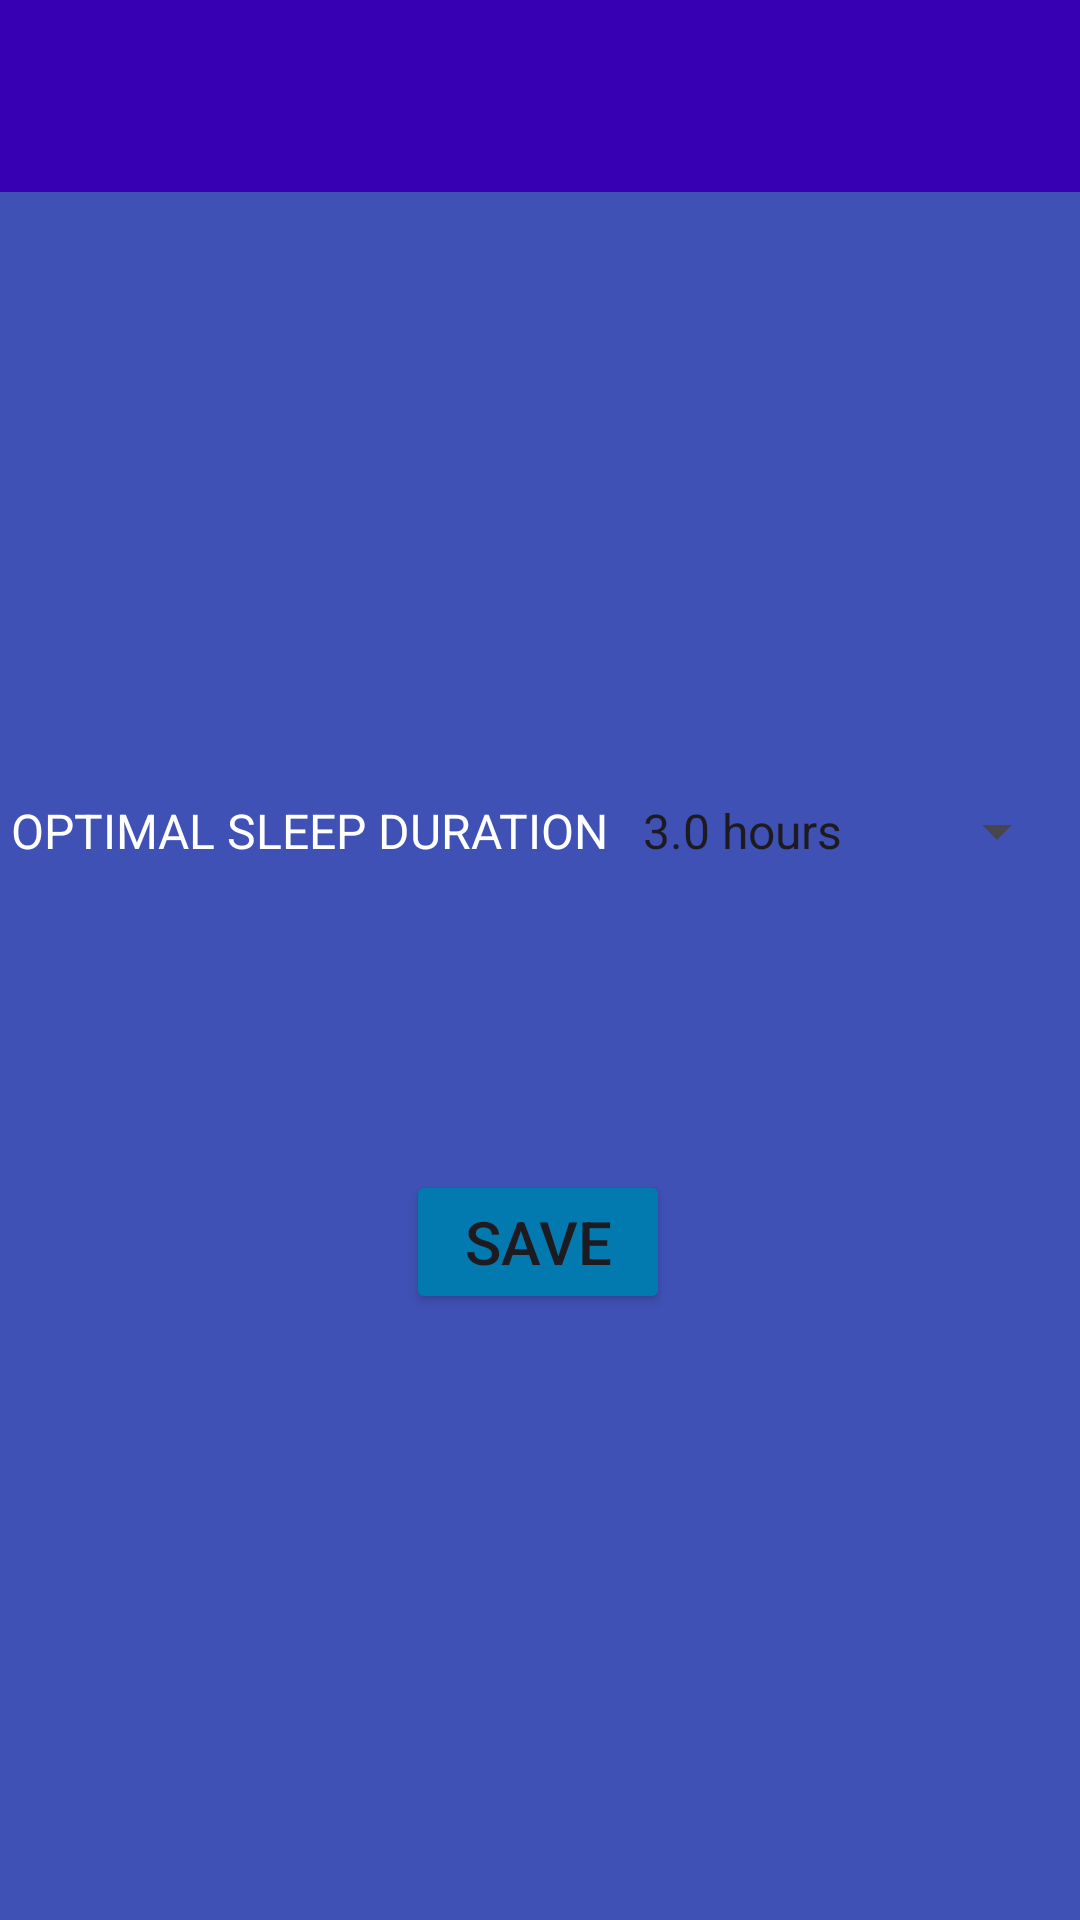

Reconstruct the res/layout file that produces this screen, plus the resources it refers to.
<!-- AndroidManifest.xml: application theme Theme.NemuNemu -->
<!-- res/layout/activity_optimal_sleep_duration.xml -->
<?xml version="1.0" encoding="utf-8"?>
<androidx.constraintlayout.widget.ConstraintLayout xmlns:android="http://schemas.android.com/apk/res/android"
    xmlns:app="http://schemas.android.com/apk/res-auto"
    xmlns:tools="http://schemas.android.com/tools"
    android:id="@+id/main"
    android:layout_width="match_parent"
    android:layout_height="match_parent"
    android:background="@color/background_color"
    tools:context=".OptimalSleepDurationActivity">

    <com.google.android.material.appbar.MaterialToolbar
        android:id="@+id/toolbar"
        android:layout_width="409dp"
        android:layout_height="wrap_content"
        android:background="@color/design_default_color_primary_variant"
        android:minHeight="?attr/actionBarSize"
        android:theme="?attr/actionBarTheme"
        app:layout_constraintEnd_toEndOf="parent"
        app:layout_constraintStart_toStartOf="parent"
        app:layout_constraintTop_toTopOf="parent"
        app:titleTextColor="@color/font_color" />

    <Spinner
        android:id="@+id/optimalSleepDurationSpinner"
        android:layout_width="150dp"
        android:layout_height="wrap_content"
        android:entries="@array/optimal_sleep_duration"
        android:scrollbarSize="4sp"
        app:layout_constraintBottom_toBottomOf="@+id/optimalSleepDurationLabel"
        app:layout_constraintEnd_toEndOf="parent"
        app:layout_constraintHorizontal_bias="0.5"
        app:layout_constraintStart_toEndOf="@+id/optimalSleepDurationLabel"
        app:layout_constraintTop_toTopOf="@+id/optimalSleepDurationLabel" />

    <Button
        android:id="@+id/saveButton"
        android:layout_width="wrap_content"
        android:layout_height="wrap_content"
        android:layout_marginBottom="100dp"
        android:backgroundTint="@color/button_color"
        android:text="@string/save"
        android:textSize="@dimen/font_size"
        app:layout_constraintBottom_toBottomOf="parent"
        app:layout_constraintEnd_toEndOf="parent"
        app:layout_constraintHorizontal_bias="0.498"
        app:layout_constraintStart_toStartOf="parent"
        app:layout_constraintTop_toBottomOf="@+id/optimalSleepDurationLabel" />

    <TextView
        android:id="@+id/optimalSleepDurationLabel"
        android:layout_width="wrap_content"
        android:layout_height="wrap_content"
        android:layout_marginTop="100dp"
        android:text="@string/optimal_sleep_duration"
        android:textColor="@color/font_color"
        android:textSize="16sp"
        app:layout_constraintBottom_toTopOf="@+id/saveButton"
        app:layout_constraintEnd_toStartOf="@+id/optimalSleepDurationSpinner"
        app:layout_constraintHorizontal_bias="0.5"
        app:layout_constraintStart_toStartOf="parent"
        app:layout_constraintTop_toBottomOf="@+id/toolbar" />
</androidx.constraintlayout.widget.ConstraintLayout>
<!-- resources referenced by this layout -->
<resources>
  <string-array name="optimal_sleep_duration">
          <item>3.0 hours</item>
          <item>3.5 hours</item>
          <item>4.0 hours</item>
          <item>4.5 hours</item>
          <item>5.0 hours</item>
          <item>5.5 hours</item>
          <item>6.0 hours</item>
          <item>6.5 hours</item>
          <item>7.0 hours</item>
          <item>7.5 hours</item>
          <item>8.0 hours</item>
          <item>8.5 hours</item>
          <item>9.0 hours</item>
          <item>9.5 hours</item>
          <item>10.0 hours</item>
      </string-array>
  <color name="background_color">#3F51B5</color>
  <color name="button_color">#037AAF</color>
  <color name="font_color">#FFFFFF</color>
  <dimen name="font_size">20sp</dimen>
  <string name="optimal_sleep_duration">OPTIMAL SLEEP DURATION</string>
  <string name="save">SAVE</string>
  <style name="Theme.NemuNemu" parent="Base.Theme.NemuNemu" />
  <style name="Base.Theme.NemuNemu" parent="Theme.Material3.DayNight.NoActionBar">
          
          
      </style>
</resources>
